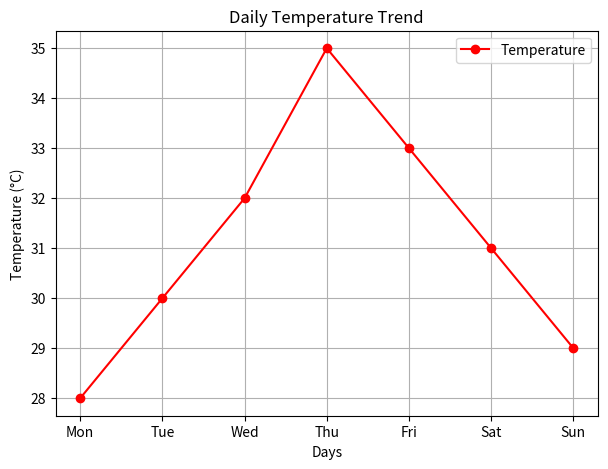
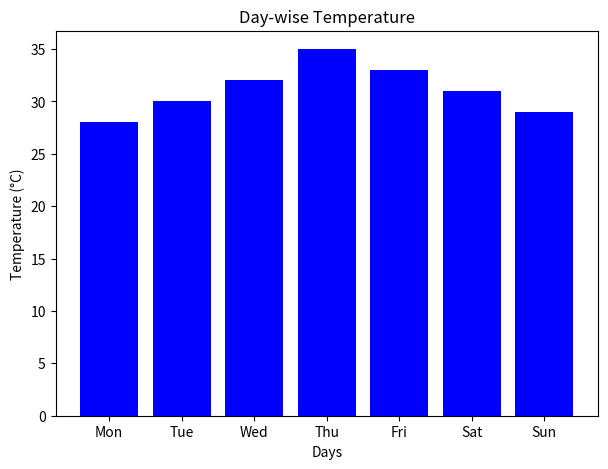
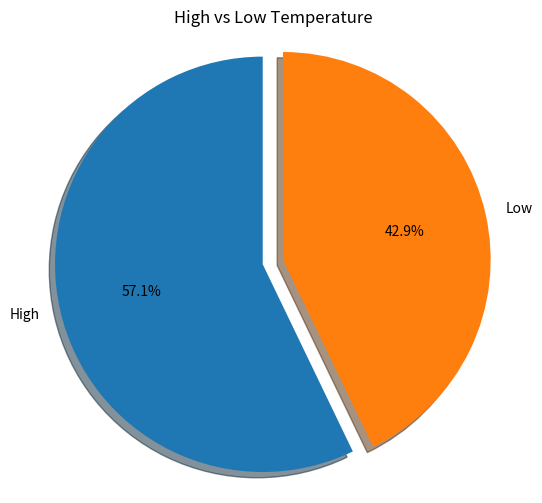
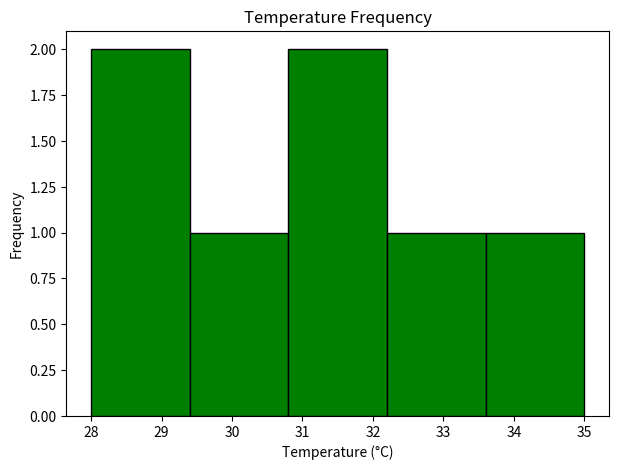
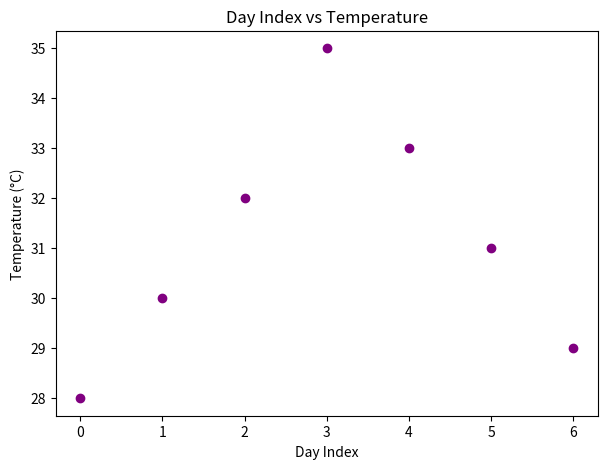

Source code (Python) for these figures, in order:
# Temperature Monitoring System .temps = np.array([28, 30, 32, 35, 33, 31, 29]) .days = ["Mon", "Tue", "Wed", "Thu", "Fri", "Sat", "Sun"]. Create DataFrame Plot: 
# Line graph → daily temperature trend.Bar chart → day-wise temperature.Pie chart → proportion of high (>30) vs low temps.Histogram → temperature frequency 
# Scatter plot → day index vs temperature.
import numpy as np
import pandas as pd
import matplotlib.pyplot as plt

temps = np.array([28, 30, 32, 35, 33, 31, 29])
days = ["Mon", "Tue", "Wed", "Thu", "Fri", "Sat", "Sun"]
df = pd.DataFrame({
    "Day": days,
    "Temperature": temps
})

print("Temperature Monitoring Data:")
print(df)
df["Category"] = np.where(
    df["Temperature"] > 30, "High", "Low"
)

print("\nTemperature Categories:")
print(df)
plt.figure(figsize=(7, 5))
plt.plot(days, temps, 'ro-', label="Temperature")
plt.title("Daily Temperature Trend")
plt.xlabel("Days")
plt.ylabel("Temperature (°C)")
plt.legend()
plt.grid()
plt.show()
plt.figure(figsize=(7, 5))
plt.bar(days, temps, color='blue')
plt.title("Day-wise Temperature")
plt.xlabel("Days")
plt.ylabel("Temperature (°C)")
plt.show()
temp_count = df["Category"].value_counts()

plt.figure(figsize=(6, 6))
plt.pie(
    temp_count.values,
    labels=temp_count.index,
    autopct="%1.1f%%",
    explode=(0.1, 0),
    shadow=True,
    startangle=90
)
plt.title("High vs Low Temperature")
plt.axis("equal")
plt.show()
plt.figure(figsize=(7, 5))
plt.hist(temps, bins=5, color='green', edgecolor='black')
plt.title("Temperature Frequency")
plt.xlabel("Temperature (°C)")
plt.ylabel("Frequency")
plt.show()
plt.figure(figsize=(7, 5))
plt.scatter(range(len(temps)), temps, color='purple')
plt.title("Day Index vs Temperature")
plt.xlabel("Day Index")
plt.ylabel("Temperature (°C)")
plt.show()
print("\nTemperature Summary:")
print("Average Temperature:", np.mean(temps))
print("Highest Temperature:", np.max(temps))
print("Lowest Temperature:", np.min(temps))
print("\nTemperature Monitoring Completed!")
